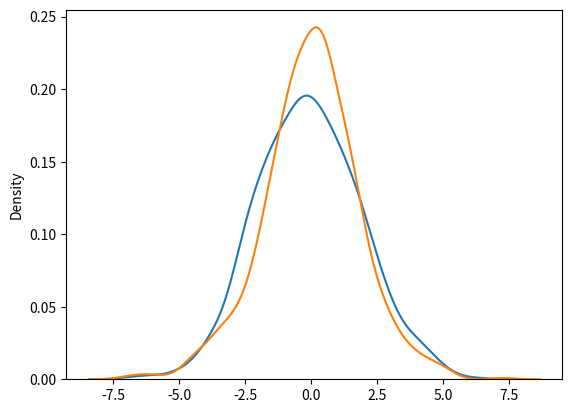

Recreate this plot in Python.
#Logistic Distribution

#draw 2x3 samples from a logistic distribution with mean at 1 and stddev 2.0 :

# from numpy import random

# x = random.logistic(loc=1,scale=2,size=(2,3))

# print(x)

print("------------------------------")

#Visualize of Logistic Distribution

# from numpy import random
# import matplotlib.pyplot as plt
# import seaborn as sns

# sns.distplot(random.logistic(size=1000),hist=False)

# plt.show()

print("------------------------------")

#Difference Between Logistic and Normal Distribution

from numpy import random
import matplotlib.pyplot as plt
import seaborn as sns

sns.distplot(random.normal(scale=2, size=1000), hist=False, label='normal')
sns.distplot(random.logistic(size=1000), hist=False, label='logistic')

plt.show() # ส้ม(logistic) , น้ำเงิน(normal)

print("------------------------------")

